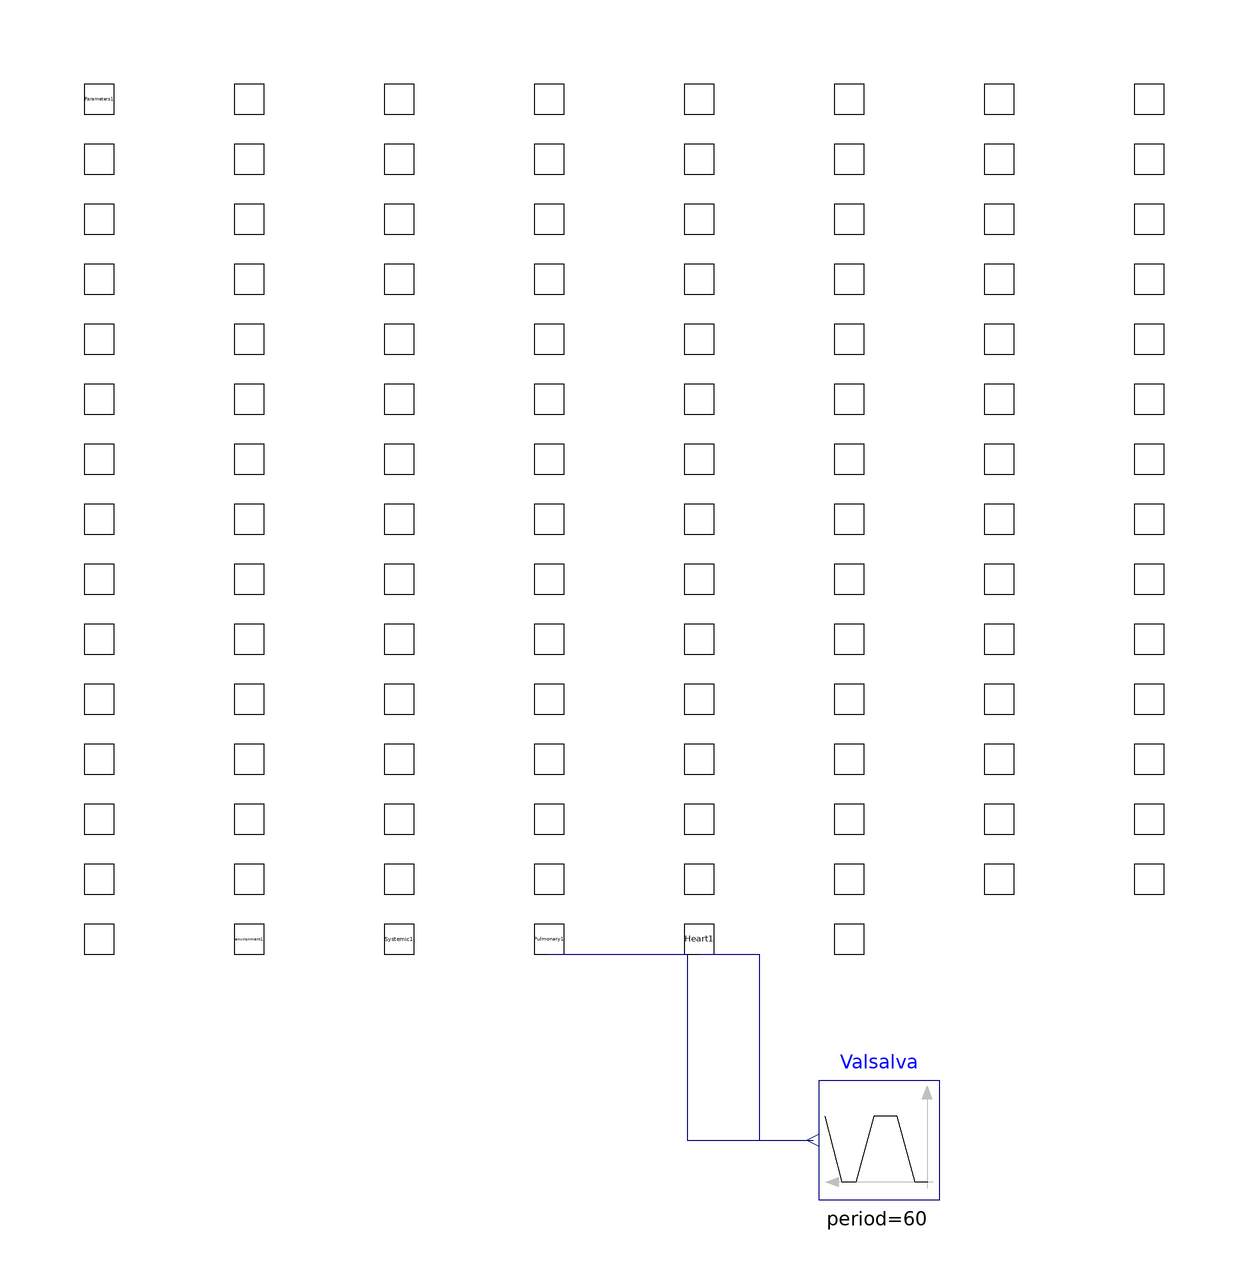

This picture is the connection diagram that the Modelica source below describes through its graphical annotations.

model CardiovascularSystem
    Parameters_cellml.Parameters Parameters1
    annotation (Placement(transformation(extent={{-100,95},{-80,100}})));
    BG_Modules_cellml.vv_type ascending_aorta_module(
        v_in = Heart1.v_lv,
        v_out = aortic_arch_C2_module.v,
        l = Parameters1.l_ascending_aorta,
        E = Parameters1.E_ascending_aorta,
        r = Parameters1.r_ascending_aorta,
        t = environment1.time_)
    annotation (Placement(transformation(extent={{-75,95},{-55,100}})));
    BG_Modules_cellml.pv_jII_type aortic_arch_C2_module(
        v_out_1 = brachiocephalic_trunk_C4_module.v,
        v_out_2 = aortic_arch_C46_module.v,
        u_in = ascending_aorta_module.u,
        l = Parameters1.l_aortic_arch_C2,
        E = Parameters1.E_aortic_arch_C2,
        r = Parameters1.r_aortic_arch_C2,
        t = environment1.time_)
    annotation (Placement(transformation(extent={{-50,95},{-30,100}})));
    BG_Modules_cellml.pv_jII_type brachiocephalic_trunk_C4_module(
        u_in = aortic_arch_C2_module.u,
        v_out_1 = common_carotid_R6_A_module.v,
        v_out_2 = subclavian_R28_module.v,
        l = Parameters1.l_brachiocephalic_trunk_C4,
        E = Parameters1.E_brachiocephalic_trunk_C4,
        r = Parameters1.r_brachiocephalic_trunk_C4,
        t = environment1.time_)
    annotation (Placement(transformation(extent={{-25,95},{-5,100}})));
    replaceable BG_Modules_cellml.pv_jII_type aortic_arch_C46_module(
        u_in = aortic_arch_C2_module.u,
        v_out_1 = aortic_arch_C64_module.v,
        v_out_2 = common_carotid_L48_A_module.v,
        l = Parameters1.l_aortic_arch_C46,
        E = Parameters1.E_aortic_arch_C46,
        r = Parameters1.r_aortic_arch_C46,
        t = environment1.time_)
    annotation (Placement(transformation(extent={{0,95},{20,100}})));
    BG_Modules_cellml.pv_jII_type aortic_arch_C64_module(
        u_in = aortic_arch_C46_module.u,
        v_out_1 = aortic_arch_C94_module.v,
        v_out_2 = subclavian_L66_module.v,
        l = Parameters1.l_aortic_arch_C64,
        E = Parameters1.E_aortic_arch_C64,
        r = Parameters1.r_aortic_arch_C64,
        t = environment1.time_)
    annotation (Placement(transformation(extent={{25,95},{45,100}})));
    BG_Modules_cellml.pv_type aortic_arch_C94_module(
        u_in = aortic_arch_C64_module.u,
        v_out = thoracic_aorta_C96_module.v,
        l = Parameters1.l_aortic_arch_C94,
        E = Parameters1.E_aortic_arch_C94,
        r = Parameters1.r_aortic_arch_C94,
        t = environment1.time_)
    annotation (Placement(transformation(extent={{50,95},{70,100}})));
    BG_Modules_cellml.pv_jII_type thoracic_aorta_C96_module(
        v_out_1 = thoracic_aorta_C100_module.v,
        v_out_2 = posterior_intercostal_T1_R98_module.v,
        u_in = aortic_arch_C94_module.u,
        l = Parameters1.l_thoracic_aorta_C96,
        E = Parameters1.E_thoracic_aorta_C96,
        r = Parameters1.r_thoracic_aorta_C96,
        t = environment1.time_)
    annotation (Placement(transformation(extent={{75,95},{95,100}})));
    BG_Modules_cellml.pv_jII_type thoracic_aorta_C100_module(
        u_in = thoracic_aorta_C96_module.u,
        v_out_1 = thoracic_aorta_C104_module.v,
        v_out_2 = posterior_intercostal_T1_L102_module.v,
        l = Parameters1.l_thoracic_aorta_C100,
        E = Parameters1.E_thoracic_aorta_C100,
        r = Parameters1.r_thoracic_aorta_C100,
        t = environment1.time_)
    annotation (Placement(transformation(extent={{-100,85},{-80,90}})));
    BG_Modules_cellml.pv_jII_type thoracic_aorta_C104_module(
        u_in = thoracic_aorta_C100_module.u,
        v_out_1 = thoracic_aorta_C108_module.v,
        v_out_2 = posterior_intercostal_T2_R106_module.v,
        l = Parameters1.l_thoracic_aorta_C104,
        E = Parameters1.E_thoracic_aorta_C104,
        r = Parameters1.r_thoracic_aorta_C104,
        t = environment1.time_)
    annotation (Placement(transformation(extent={{-75,85},{-55,90}})));
    BG_Modules_cellml.pv_jII_type thoracic_aorta_C108_module(
        u_in = thoracic_aorta_C104_module.u,
        v_out_1 = thoracic_aorta_C112_module.v,
        v_out_2 = posterior_intercostal_T2_L110_module.v,
        l = Parameters1.l_thoracic_aorta_C108,
        E = Parameters1.E_thoracic_aorta_C108,
        r = Parameters1.r_thoracic_aorta_C108,
        t = environment1.time_)
    annotation (Placement(transformation(extent={{-50,85},{-30,90}})));
    BG_Modules_cellml.pv_type thoracic_aorta_C112_module(
        u_in = thoracic_aorta_C108_module.u,
        v_out = abdominal_aorta_C114_module.v,
        l = Parameters1.l_thoracic_aorta_C112,
        E = Parameters1.E_thoracic_aorta_C112,
        r = Parameters1.r_thoracic_aorta_C112,
        t = environment1.time_)
    annotation (Placement(transformation(extent={{-25,85},{-5,90}})));
    BG_Modules_cellml.pv_jII_type abdominal_aorta_C114_module(
        v_out_1 = abdominal_aorta_C136_module.v,
        v_out_2 = celiac_trunk_C116_module.v,
        u_in = thoracic_aorta_C112_module.u,
        l = Parameters1.l_abdominal_aorta_C114,
        E = Parameters1.E_abdominal_aorta_C114,
        r = Parameters1.r_abdominal_aorta_C114,
        t = environment1.time_)
    annotation (Placement(transformation(extent={{0,85},{20,90}})));
    BG_Modules_cellml.pv_jII_type abdominal_aorta_C136_module(
        u_in = abdominal_aorta_C114_module.u,
        v_out_1 = abdominal_aorta_C164_module.v,
        v_out_2 = superior_mesenteric_T4_C138_module.v,
        l = Parameters1.l_abdominal_aorta_C136,
        E = Parameters1.E_abdominal_aorta_C136,
        r = Parameters1.r_abdominal_aorta_C136,
        t = environment1.time_)
    annotation (Placement(transformation(extent={{25,85},{45,90}})));
    BG_Modules_cellml.pv_jII_type abdominal_aorta_C164_module(
        u_in = abdominal_aorta_C136_module.u,
        v_out_1 = abdominal_aorta_C176_module.v,
        v_out_2 = renal_L166_module.v,
        l = Parameters1.l_abdominal_aorta_C164,
        E = Parameters1.E_abdominal_aorta_C164,
        r = Parameters1.r_abdominal_aorta_C164,
        t = environment1.time_)
    annotation (Placement(transformation(extent={{50,85},{70,90}})));
    BG_Modules_cellml.pv_jII_type abdominal_aorta_C176_module(
        u_in = abdominal_aorta_C164_module.u,
        v_out_1 = abdominal_aorta_C188_module.v,
        v_out_2 = renal_R178_module.v,
        l = Parameters1.l_abdominal_aorta_C176,
        E = Parameters1.E_abdominal_aorta_C176,
        r = Parameters1.r_abdominal_aorta_C176,
        t = environment1.time_)
    annotation (Placement(transformation(extent={{75,85},{95,90}})));
    BG_Modules_cellml.pv_jII_type abdominal_aorta_C188_module(
        u_in = abdominal_aorta_C176_module.u,
        v_out_1 = abdominal_aorta_C192_module.v,
        v_out_2 = inferior_mesenteric_T5_C190_module.v,
        l = Parameters1.l_abdominal_aorta_C188,
        E = Parameters1.E_abdominal_aorta_C188,
        r = Parameters1.r_abdominal_aorta_C188,
        t = environment1.time_)
    annotation (Placement(transformation(extent={{-100,75},{-80,80}})));
    BG_Modules_cellml.pv_jII_type abdominal_aorta_C192_module(
        u_in = abdominal_aorta_C188_module.u,
        v_out_1 = common_iliac_R216_module.v,
        v_out_2 = common_iliac_L194_module.v,
        l = Parameters1.l_abdominal_aorta_C192,
        E = Parameters1.E_abdominal_aorta_C192,
        r = Parameters1.r_abdominal_aorta_C192,
        t = environment1.time_)
    annotation (Placement(transformation(extent={{-75,75},{-55,80}})));
    BG_Modules_cellml.pp_BC_type posterior_intercostal_T1_R98_module(
        u_out = Systemic1.u_svn,
        u_in = thoracic_aorta_C96_module.u,
        l = Parameters1.l_posterior_intercostal_T1_R98,
        E = Parameters1.E_posterior_intercostal_T1_R98,
        R_T = Parameters1.R_T_posterior_intercostal_T1_R98,
        C_T = Parameters1.C_T_posterior_intercostal_T1_R98,
        r = Parameters1.r_posterior_intercostal_T1_R98,
        t = environment1.time_)
    annotation (Placement(transformation(extent={{-50,75},{-30,80}})));
    BG_Modules_cellml.pp_BC_type posterior_intercostal_T1_L102_module(
        u_out = Systemic1.u_svn,
        u_in = thoracic_aorta_C100_module.u,
        l = Parameters1.l_posterior_intercostal_T1_L102,
        E = Parameters1.E_posterior_intercostal_T1_L102,
        R_T = Parameters1.R_T_posterior_intercostal_T1_L102,
        C_T = Parameters1.C_T_posterior_intercostal_T1_L102,
        r = Parameters1.r_posterior_intercostal_T1_L102,
        t = environment1.time_)
    annotation (Placement(transformation(extent={{-25,75},{-5,80}})));
    BG_Modules_cellml.pp_BC_type posterior_intercostal_T2_R106_module(
        u_out = Systemic1.u_svn,
        u_in = thoracic_aorta_C104_module.u,
        l = Parameters1.l_posterior_intercostal_T2_R106,
        E = Parameters1.E_posterior_intercostal_T2_R106,
        R_T = Parameters1.R_T_posterior_intercostal_T2_R106,
        C_T = Parameters1.C_T_posterior_intercostal_T2_R106,
        r = Parameters1.r_posterior_intercostal_T2_R106,
        t = environment1.time_)
    annotation (Placement(transformation(extent={{0,75},{20,80}})));
    BG_Modules_cellml.pp_BC_type posterior_intercostal_T2_L110_module(
        u_out = Systemic1.u_svn,
        u_in = thoracic_aorta_C108_module.u,
        l = Parameters1.l_posterior_intercostal_T2_L110,
        E = Parameters1.E_posterior_intercostal_T2_L110,
        R_T = Parameters1.R_T_posterior_intercostal_T2_L110,
        C_T = Parameters1.C_T_posterior_intercostal_T2_L110,
        r = Parameters1.r_posterior_intercostal_T2_L110,
        t = environment1.time_)
    annotation (Placement(transformation(extent={{25,75},{45,80}})));
    BG_Modules_cellml.pv_jII_type celiac_trunk_C116_module(
        u_in = abdominal_aorta_C114_module.u,
        v_out_1 = splenic_T2_C118_module.v,
        v_out_2 = left_gastric_T3_C120_module.v,
        l = Parameters1.l_celiac_trunk_C116,
        E = Parameters1.E_celiac_trunk_C116,
        r = Parameters1.r_celiac_trunk_C116,
        t = environment1.time_)
    annotation (Placement(transformation(extent={{50,75},{70,80}})));
    BG_Modules_cellml.pv_jII_type splenic_T2_C118_module(
        u_in = celiac_trunk_C116_module.u,
        v_out_1 = splenic_T2_C122_module.v,
        v_out_2 = dorsal_pancreatic_T1_C124_module.v,
        l = Parameters1.l_splenic_T2_C118,
        E = Parameters1.E_splenic_T2_C118,
        r = Parameters1.r_splenic_T2_C118,
        t = environment1.time_)
    annotation (Placement(transformation(extent={{75,75},{95,80}})));
    BG_Modules_cellml.pp_BC_type left_gastric_T3_C120_module(
        u_out = Systemic1.u_svn,
        u_in = celiac_trunk_C116_module.u,
        l = Parameters1.l_left_gastric_T3_C120,
        E = Parameters1.E_left_gastric_T3_C120,
        R_T = Parameters1.R_T_left_gastric_T3_C120,
        C_T = Parameters1.C_T_left_gastric_T3_C120,
        r = Parameters1.r_left_gastric_T3_C120,
        t = environment1.time_)
    annotation (Placement(transformation(extent={{-100,65},{-80,70}})));
    BG_Modules_cellml.pv_jII_type splenic_T2_C122_module(
        u_in = splenic_T2_C118_module.u,
        v_out_1 = splenic_T2_C126_module.v,
        v_out_2 = common_hepatic_C128_module.v,
        l = Parameters1.l_splenic_T2_C122,
        E = Parameters1.E_splenic_T2_C122,
        r = Parameters1.r_splenic_T2_C122,
        t = environment1.time_)
    annotation (Placement(transformation(extent={{-75,65},{-55,70}})));
    BG_Modules_cellml.pp_BC_type dorsal_pancreatic_T1_C124_module(
        u_out = Systemic1.u_svn,
        u_in = splenic_T2_C118_module.u,
        l = Parameters1.l_dorsal_pancreatic_T1_C124,
        E = Parameters1.E_dorsal_pancreatic_T1_C124,
        R_T = Parameters1.R_T_dorsal_pancreatic_T1_C124,
        C_T = Parameters1.C_T_dorsal_pancreatic_T1_C124,
        r = Parameters1.r_dorsal_pancreatic_T1_C124,
        t = environment1.time_)
    annotation (Placement(transformation(extent={{-50,65},{-30,70}})));
    BG_Modules_cellml.pp_BC_type splenic_T2_C126_module(
        u_out = Systemic1.u_svn,
        u_in = splenic_T2_C122_module.u,
        l = Parameters1.l_splenic_T2_C126,
        E = Parameters1.E_splenic_T2_C126,
        R_T = Parameters1.R_T_splenic_T2_C126,
        C_T = Parameters1.C_T_splenic_T2_C126,
        r = Parameters1.r_splenic_T2_C126,
        t = environment1.time_)
    annotation (Placement(transformation(extent={{-25,65},{-5,70}})));
    BG_Modules_cellml.pv_type common_hepatic_C128_module(
        u_in = splenic_T2_C122_module.u,
        v_out = hepatic_artery_proper_C130_module.v,
        l = Parameters1.l_common_hepatic_C128,
        E = Parameters1.E_common_hepatic_C128,
        r = Parameters1.r_common_hepatic_C128,
        t = environment1.time_)
    annotation (Placement(transformation(extent={{0,65},{20,70}})));
    BG_Modules_cellml.pv_jII_type hepatic_artery_proper_C130_module(
        v_out_1 = hepatic_artery_proper_left_branch_C132_module.v,
        v_out_2 = hepatic_artery_proper_right_branch_C134_module.v,
        u_in = common_hepatic_C128_module.u,
        l = Parameters1.l_hepatic_artery_proper_C130,
        E = Parameters1.E_hepatic_artery_proper_C130,
        r = Parameters1.r_hepatic_artery_proper_C130,
        t = environment1.time_)
    annotation (Placement(transformation(extent={{25,65},{45,70}})));
    BG_Modules_cellml.pp_BC_type hepatic_artery_proper_left_branch_C132_module(
        u_out = Systemic1.u_svn,
        u_in = hepatic_artery_proper_C130_module.u,
        l = Parameters1.l_hepatic_artery_proper_left_branch_C132,
        E = Parameters1.E_hepatic_artery_proper_left_branch_C132,
        R_T = Parameters1.R_T_hepatic_artery_proper_left_branch_C132,
        C_T = Parameters1.C_T_hepatic_artery_proper_left_branch_C132,
        r = Parameters1.r_hepatic_artery_proper_left_branch_C132,
        t = environment1.time_)
    annotation (Placement(transformation(extent={{50,65},{70,70}})));
    BG_Modules_cellml.pp_BC_type hepatic_artery_proper_right_branch_C134_module(
        u_out = Systemic1.u_svn,
        u_in = hepatic_artery_proper_C130_module.u,
        l = Parameters1.l_hepatic_artery_proper_right_branch_C134,
        E = Parameters1.E_hepatic_artery_proper_right_branch_C134,
        R_T = Parameters1.R_T_hepatic_artery_proper_right_branch_C134,
        C_T = Parameters1.C_T_hepatic_artery_proper_right_branch_C134,
        r = Parameters1.r_hepatic_artery_proper_right_branch_C134,
        t = environment1.time_)
    annotation (Placement(transformation(extent={{75,65},{95,70}})));
    BG_Modules_cellml.pv_jII_type superior_mesenteric_T4_C138_module(
        u_in = abdominal_aorta_C136_module.u,
        v_out_1 = middle_colic_T8_C140_module.v,
        v_out_2 = superior_mesenteric_T4_C142_module.v,
        l = Parameters1.l_superior_mesenteric_T4_C138,
        E = Parameters1.E_superior_mesenteric_T4_C138,
        r = Parameters1.r_superior_mesenteric_T4_C138,
        t = environment1.time_)
    annotation (Placement(transformation(extent={{-100,55},{-80,60}})));
    BG_Modules_cellml.pp_BC_type middle_colic_T8_C140_module(
        u_out = Systemic1.u_svn,
        u_in = superior_mesenteric_T4_C138_module.u,
        l = Parameters1.l_middle_colic_T8_C140,
        E = Parameters1.E_middle_colic_T8_C140,
        R_T = Parameters1.R_T_middle_colic_T8_C140,
        C_T = Parameters1.C_T_middle_colic_T8_C140,
        r = Parameters1.r_middle_colic_T8_C140,
        t = environment1.time_)
    annotation (Placement(transformation(extent={{-75,55},{-55,60}})));
    BG_Modules_cellml.pv_jII_type superior_mesenteric_T4_C142_module(
        u_in = superior_mesenteric_T4_C138_module.u,
        v_out_1 = jejunal_3_T10_C144_module.v,
        v_out_2 = superior_mesenteric_T4_C146_module.v,
        l = Parameters1.l_superior_mesenteric_T4_C142,
        E = Parameters1.E_superior_mesenteric_T4_C142,
        r = Parameters1.r_superior_mesenteric_T4_C142,
        t = environment1.time_)
    annotation (Placement(transformation(extent={{-50,55},{-30,60}})));
    BG_Modules_cellml.pp_BC_type jejunal_3_T10_C144_module(
        u_out = Systemic1.u_svn,
        u_in = superior_mesenteric_T4_C142_module.u,
        l = Parameters1.l_jejunal_3_T10_C144,
        E = Parameters1.E_jejunal_3_T10_C144,
        R_T = Parameters1.R_T_jejunal_3_T10_C144,
        C_T = Parameters1.C_T_jejunal_3_T10_C144,
        r = Parameters1.r_jejunal_3_T10_C144,
        t = environment1.time_)
    annotation (Placement(transformation(extent={{-25,55},{-5,60}})));
    BG_Modules_cellml.pv_jII_type superior_mesenteric_T4_C146_module(
        u_in = superior_mesenteric_T4_C142_module.u,
        v_out_1 = jejunal_6_T11_C148_module.v,
        v_out_2 = superior_mesenteric_T4_C150_module.v,
        l = Parameters1.l_superior_mesenteric_T4_C146,
        E = Parameters1.E_superior_mesenteric_T4_C146,
        r = Parameters1.r_superior_mesenteric_T4_C146,
        t = environment1.time_)
    annotation (Placement(transformation(extent={{0,55},{20,60}})));
    BG_Modules_cellml.pp_BC_type jejunal_6_T11_C148_module(
        u_out = Systemic1.u_svn,
        u_in = superior_mesenteric_T4_C146_module.u,
        l = Parameters1.l_jejunal_6_T11_C148,
        E = Parameters1.E_jejunal_6_T11_C148,
        R_T = Parameters1.R_T_jejunal_6_T11_C148,
        C_T = Parameters1.C_T_jejunal_6_T11_C148,
        r = Parameters1.r_jejunal_6_T11_C148,
        t = environment1.time_)
    annotation (Placement(transformation(extent={{25,55},{45,60}})));
    BG_Modules_cellml.pv_jII_type superior_mesenteric_T4_C150_module(
        u_in = superior_mesenteric_T4_C146_module.u,
        v_out_1 = ileocolic_T9_C152_module.v,
        v_out_2 = superior_mesenteric_T4_C154_module.v,
        l = Parameters1.l_superior_mesenteric_T4_C150,
        E = Parameters1.E_superior_mesenteric_T4_C150,
        r = Parameters1.r_superior_mesenteric_T4_C150,
        t = environment1.time_)
    annotation (Placement(transformation(extent={{50,55},{70,60}})));
    BG_Modules_cellml.pp_BC_type ileocolic_T9_C152_module(
        u_out = Systemic1.u_svn,
        u_in = superior_mesenteric_T4_C150_module.u,
        l = Parameters1.l_ileocolic_T9_C152,
        E = Parameters1.E_ileocolic_T9_C152,
        R_T = Parameters1.R_T_ileocolic_T9_C152,
        C_T = Parameters1.C_T_ileocolic_T9_C152,
        r = Parameters1.r_ileocolic_T9_C152,
        t = environment1.time_)
    annotation (Placement(transformation(extent={{75,55},{95,60}})));
    BG_Modules_cellml.pv_jII_type superior_mesenteric_T4_C154_module(
        u_in = superior_mesenteric_T4_C150_module.u,
        v_out_1 = ileal_4_T12_C156_module.v,
        v_out_2 = superior_mesenteric_T4_C158_module.v,
        l = Parameters1.l_superior_mesenteric_T4_C154,
        E = Parameters1.E_superior_mesenteric_T4_C154,
        r = Parameters1.r_superior_mesenteric_T4_C154,
        t = environment1.time_)
    annotation (Placement(transformation(extent={{-100,45},{-80,50}})));
    BG_Modules_cellml.pp_BC_type ileal_4_T12_C156_module(
        u_out = Systemic1.u_svn,
        u_in = superior_mesenteric_T4_C154_module.u,
        l = Parameters1.l_ileal_4_T12_C156,
        E = Parameters1.E_ileal_4_T12_C156,
        R_T = Parameters1.R_T_ileal_4_T12_C156,
        C_T = Parameters1.C_T_ileal_4_T12_C156,
        r = Parameters1.r_ileal_4_T12_C156,
        t = environment1.time_)
    annotation (Placement(transformation(extent={{-75,45},{-55,50}})));
    BG_Modules_cellml.pv_jII_type superior_mesenteric_T4_C158_module(
        u_in = superior_mesenteric_T4_C154_module.u,
        v_out_1 = ileal_6_T13_C160_module.v,
        v_out_2 = superior_mesenteric_T4_C162_module.v,
        l = Parameters1.l_superior_mesenteric_T4_C158,
        E = Parameters1.E_superior_mesenteric_T4_C158,
        r = Parameters1.r_superior_mesenteric_T4_C158,
        t = environment1.time_)
    annotation (Placement(transformation(extent={{-50,45},{-30,50}})));
    BG_Modules_cellml.pp_BC_type ileal_6_T13_C160_module(
        u_out = Systemic1.u_svn,
        u_in = superior_mesenteric_T4_C158_module.u,
        l = Parameters1.l_ileal_6_T13_C160,
        E = Parameters1.E_ileal_6_T13_C160,
        R_T = Parameters1.R_T_ileal_6_T13_C160,
        C_T = Parameters1.C_T_ileal_6_T13_C160,
        r = Parameters1.r_ileal_6_T13_C160,
        t = environment1.time_)
    annotation (Placement(transformation(extent={{-25,45},{-5,50}})));
    BG_Modules_cellml.pp_BC_type superior_mesenteric_T4_C162_module(
        u_out = Systemic1.u_svn,
        u_in = superior_mesenteric_T4_C158_module.u,
        l = Parameters1.l_superior_mesenteric_T4_C162,
        E = Parameters1.E_superior_mesenteric_T4_C162,
        R_T = Parameters1.R_T_superior_mesenteric_T4_C162,
        C_T = Parameters1.C_T_superior_mesenteric_T4_C162,
        r = Parameters1.r_superior_mesenteric_T4_C162,
        t = environment1.time_)
    annotation (Placement(transformation(extent={{0,45},{20,50}})));
    BG_Modules_cellml.pv_jII_type renal_L166_module(
        u_in = abdominal_aorta_C164_module.u,
        v_out_1 = renal_anterior_branch_L168_module.v,
        v_out_2 = renal_posterior_branch_T3_L174_module.v,
        l = Parameters1.l_renal_L166,
        E = Parameters1.E_renal_L166,
        r = Parameters1.r_renal_L166,
        t = environment1.time_)
    annotation (Placement(transformation(extent={{25,45},{45,50}})));
    BG_Modules_cellml.pv_jII_type renal_anterior_branch_L168_module(
        u_in = renal_L166_module.u,
        v_out_1 = inferior_segmental_T5_L170_module.v,
        v_out_2 = superior_segmental_T4_L172_module.v,
        l = Parameters1.l_renal_anterior_branch_L168,
        E = Parameters1.E_renal_anterior_branch_L168,
        r = Parameters1.r_renal_anterior_branch_L168,
        t = environment1.time_)
    annotation (Placement(transformation(extent={{50,45},{70,50}})));
    BG_Modules_cellml.pp_BC_type inferior_segmental_T5_L170_module(
        u_out = Systemic1.u_svn,
        u_in = renal_anterior_branch_L168_module.u,
        l = Parameters1.l_inferior_segmental_T5_L170,
        E = Parameters1.E_inferior_segmental_T5_L170,
        R_T = Parameters1.R_T_inferior_segmental_T5_L170,
        C_T = Parameters1.C_T_inferior_segmental_T5_L170,
        r = Parameters1.r_inferior_segmental_T5_L170,
        t = environment1.time_)
    annotation (Placement(transformation(extent={{75,45},{95,50}})));
    BG_Modules_cellml.pp_BC_type superior_segmental_T4_L172_module(
        u_out = Systemic1.u_svn,
        u_in = renal_anterior_branch_L168_module.u,
        l = Parameters1.l_superior_segmental_T4_L172,
        E = Parameters1.E_superior_segmental_T4_L172,
        R_T = Parameters1.R_T_superior_segmental_T4_L172,
        C_T = Parameters1.C_T_superior_segmental_T4_L172,
        r = Parameters1.r_superior_segmental_T4_L172,
        t = environment1.time_)
    annotation (Placement(transformation(extent={{-100,35},{-80,40}})));
    BG_Modules_cellml.pp_BC_type renal_posterior_branch_T3_L174_module(
        u_out = Systemic1.u_svn,
        u_in = renal_L166_module.u,
        l = Parameters1.l_renal_posterior_branch_T3_L174,
        E = Parameters1.E_renal_posterior_branch_T3_L174,
        R_T = Parameters1.R_T_renal_posterior_branch_T3_L174,
        C_T = Parameters1.C_T_renal_posterior_branch_T3_L174,
        r = Parameters1.r_renal_posterior_branch_T3_L174,
        t = environment1.time_)
    annotation (Placement(transformation(extent={{-75,35},{-55,40}})));
    BG_Modules_cellml.pv_jII_type renal_R178_module(
        u_in = abdominal_aorta_C176_module.u,
        v_out_1 = renal_anterior_branch_R180_module.v,
        v_out_2 = renal_posterior_branch_T3_R186_module.v,
        l = Parameters1.l_renal_R178,
        E = Parameters1.E_renal_R178,
        r = Parameters1.r_renal_R178,
        t = environment1.time_)
    annotation (Placement(transformation(extent={{-50,35},{-30,40}})));
    BG_Modules_cellml.pv_jII_type renal_anterior_branch_R180_module(
        u_in = renal_R178_module.u,
        v_out_1 = superior_segmental_T4_R182_module.v,
        v_out_2 = inferior_segmental_T5_R184_module.v,
        l = Parameters1.l_renal_anterior_branch_R180,
        E = Parameters1.E_renal_anterior_branch_R180,
        r = Parameters1.r_renal_anterior_branch_R180,
        t = environment1.time_)
    annotation (Placement(transformation(extent={{-25,35},{-5,40}})));
    BG_Modules_cellml.pp_BC_type superior_segmental_T4_R182_module(
        u_out = Systemic1.u_svn,
        u_in = renal_anterior_branch_R180_module.u,
        l = Parameters1.l_superior_segmental_T4_R182,
        E = Parameters1.E_superior_segmental_T4_R182,
        R_T = Parameters1.R_T_superior_segmental_T4_R182,
        C_T = Parameters1.C_T_superior_segmental_T4_R182,
        r = Parameters1.r_superior_segmental_T4_R182,
        t = environment1.time_)
    annotation (Placement(transformation(extent={{0,35},{20,40}})));
    BG_Modules_cellml.pp_BC_type inferior_segmental_T5_R184_module(
        u_out = Systemic1.u_svn,
        u_in = renal_anterior_branch_R180_module.u,
        l = Parameters1.l_inferior_segmental_T5_R184,
        E = Parameters1.E_inferior_segmental_T5_R184,
        R_T = Parameters1.R_T_inferior_segmental_T5_R184,
        C_T = Parameters1.C_T_inferior_segmental_T5_R184,
        r = Parameters1.r_inferior_segmental_T5_R184,
        t = environment1.time_)
    annotation (Placement(transformation(extent={{25,35},{45,40}})));
    BG_Modules_cellml.pp_BC_type renal_posterior_branch_T3_R186_module(
        u_out = Systemic1.u_svn,
        u_in = renal_R178_module.u,
        l = Parameters1.l_renal_posterior_branch_T3_R186,
        E = Parameters1.E_renal_posterior_branch_T3_R186,
        R_T = Parameters1.R_T_renal_posterior_branch_T3_R186,
        C_T = Parameters1.C_T_renal_posterior_branch_T3_R186,
        r = Parameters1.r_renal_posterior_branch_T3_R186,
        t = environment1.time_)
    annotation (Placement(transformation(extent={{50,35},{70,40}})));
    BG_Modules_cellml.pp_BC_type inferior_mesenteric_T5_C190_module(
        u_out = Systemic1.u_svn,
        u_in = abdominal_aorta_C188_module.u,
        l = Parameters1.l_inferior_mesenteric_T5_C190,
        E = Parameters1.E_inferior_mesenteric_T5_C190,
        R_T = Parameters1.R_T_inferior_mesenteric_T5_C190,
        C_T = Parameters1.C_T_inferior_mesenteric_T5_C190,
        r = Parameters1.r_inferior_mesenteric_T5_C190,
        t = environment1.time_)
    annotation (Placement(transformation(extent={{75,35},{95,40}})));
    BG_Modules_cellml.pv_jII_type common_iliac_R216_module(
        u_in = abdominal_aorta_C192_module.u,
        v_out_1 = internal_iliac_T1_R218_module.v,
        v_out_2 = external_iliac_R220_module.v,
        l = Parameters1.l_common_iliac_R216,
        E = Parameters1.E_common_iliac_R216,
        r = Parameters1.r_common_iliac_R216,
        t = environment1.time_)
    annotation (Placement(transformation(extent={{-100,25},{-80,30}})));
    BG_Modules_cellml.pp_BC_type internal_iliac_T1_R218_module(
        u_out = Systemic1.u_svn,
        u_in = common_iliac_R216_module.u,
        l = Parameters1.l_internal_iliac_T1_R218,
        E = Parameters1.E_internal_iliac_T1_R218,
        R_T = Parameters1.R_T_internal_iliac_T1_R218,
        C_T = Parameters1.C_T_internal_iliac_T1_R218,
        r = Parameters1.r_internal_iliac_T1_R218,
        t = environment1.time_)
    annotation (Placement(transformation(extent={{-75,25},{-55,30}})));
    BG_Modules_cellml.pv_type external_iliac_R220_module(
        u_in = common_iliac_R216_module.u,
        v_out = femoral_R222_module.v,
        l = Parameters1.l_external_iliac_R220,
        E = Parameters1.E_external_iliac_R220,
        r = Parameters1.r_external_iliac_R220,
        t = environment1.time_)
    annotation (Placement(transformation(extent={{-50,25},{-30,30}})));
    BG_Modules_cellml.pv_jII_type femoral_R222_module(
        v_out_1 = profundus_T2_R224_module.v,
        v_out_2 = femoral_R226_module.v,
        u_in = external_iliac_R220_module.u,
        l = Parameters1.l_femoral_R222,
        E = Parameters1.E_femoral_R222,
        r = Parameters1.r_femoral_R222,
        t = environment1.time_)
    annotation (Placement(transformation(extent={{-25,25},{-5,30}})));
    BG_Modules_cellml.pp_BC_type profundus_T2_R224_module(
        u_out = Systemic1.u_svn,
        u_in = femoral_R222_module.u,
        l = Parameters1.l_profundus_T2_R224,
        E = Parameters1.E_profundus_T2_R224,
        R_T = Parameters1.R_T_profundus_T2_R224,
        C_T = Parameters1.C_T_profundus_T2_R224,
        r = Parameters1.r_profundus_T2_R224,
        t = environment1.time_)
    annotation (Placement(transformation(extent={{0,25},{20,30}})));
    BG_Modules_cellml.pv_type femoral_R226_module(
        u_in = femoral_R222_module.u,
        v_out = popliteal_R228_module.v,
        l = Parameters1.l_femoral_R226,
        E = Parameters1.E_femoral_R226,
        r = Parameters1.r_femoral_R226,
        t = environment1.time_)
    annotation (Placement(transformation(extent={{25,25},{45,30}})));
    BG_Modules_cellml.pv_jII_type popliteal_R228_module(
        v_out_1 = anterior_tibial_T3_R230_module.v,
        v_out_2 = popliteal_R232_module.v,
        u_in = femoral_R226_module.u,
        l = Parameters1.l_popliteal_R228,
        E = Parameters1.E_popliteal_R228,
        r = Parameters1.r_popliteal_R228,
        t = environment1.time_)
    annotation (Placement(transformation(extent={{50,25},{70,30}})));
    BG_Modules_cellml.pp_BC_type anterior_tibial_T3_R230_module(
        u_out = Systemic1.u_svn,
        u_in = popliteal_R228_module.u,
        l = Parameters1.l_anterior_tibial_T3_R230,
        E = Parameters1.E_anterior_tibial_T3_R230,
        R_T = Parameters1.R_T_anterior_tibial_T3_R230,
        C_T = Parameters1.C_T_anterior_tibial_T3_R230,
        r = Parameters1.r_anterior_tibial_T3_R230,
        t = environment1.time_)
    annotation (Placement(transformation(extent={{75,25},{95,30}})));
    BG_Modules_cellml.pv_type popliteal_R232_module(
        u_in = popliteal_R228_module.u,
        v_out = tibiofibular_trunk_R234_module.v,
        l = Parameters1.l_popliteal_R232,
        E = Parameters1.E_popliteal_R232,
        r = Parameters1.r_popliteal_R232,
        t = environment1.time_)
    annotation (Placement(transformation(extent={{-100,15},{-80,20}})));
    BG_Modules_cellml.pv_type tibiofibular_trunk_R234_module(
        u_in = popliteal_R232_module.u,
        v_out = posterior_tibial_T4_R236_module.v,
        l = Parameters1.l_tibiofibular_trunk_R234,
        E = Parameters1.E_tibiofibular_trunk_R234,
        r = Parameters1.r_tibiofibular_trunk_R234,
        t = environment1.time_)
    annotation (Placement(transformation(extent={{-75,15},{-55,20}})));
    BG_Modules_cellml.pp_BC_type posterior_tibial_T4_R236_module(
        u_out = Systemic1.u_svn,
        u_in = tibiofibular_trunk_R234_module.u,
        l = Parameters1.l_posterior_tibial_T4_R236,
        E = Parameters1.E_posterior_tibial_T4_R236,
        R_T = Parameters1.R_T_posterior_tibial_T4_R236,
        C_T = Parameters1.C_T_posterior_tibial_T4_R236,
        r = Parameters1.r_posterior_tibial_T4_R236,
        t = environment1.time_)
    annotation (Placement(transformation(extent={{-50,15},{-30,20}})));
    BG_Modules_cellml.pv_jII_type common_iliac_L194_module(
        u_in = abdominal_aorta_C192_module.u,
        v_out_1 = internal_iliac_T1_L196_module.v,
        v_out_2 = external_iliac_L198_module.v,
        l = Parameters1.l_common_iliac_L194,
        E = Parameters1.E_common_iliac_L194,
        r = Parameters1.r_common_iliac_L194,
        t = environment1.time_)
    annotation (Placement(transformation(extent={{-25,15},{-5,20}})));
    BG_Modules_cellml.pp_BC_type internal_iliac_T1_L196_module(
        u_out = Systemic1.u_svn,
        u_in = common_iliac_L194_module.u,
        l = Parameters1.l_internal_iliac_T1_L196,
        E = Parameters1.E_internal_iliac_T1_L196,
        R_T = Parameters1.R_T_internal_iliac_T1_L196,
        C_T = Parameters1.C_T_internal_iliac_T1_L196,
        r = Parameters1.r_internal_iliac_T1_L196,
        t = environment1.time_)
    annotation (Placement(transformation(extent={{0,15},{20,20}})));
    BG_Modules_cellml.pv_type external_iliac_L198_module(
        u_in = common_iliac_L194_module.u,
        v_out = femoral_L200_module.v,
        l = Parameters1.l_external_iliac_L198,
        E = Parameters1.E_external_iliac_L198,
        r = Parameters1.r_external_iliac_L198,
        t = environment1.time_)
    annotation (Placement(transformation(extent={{25,15},{45,20}})));
    BG_Modules_cellml.pv_jII_type femoral_L200_module(
        v_out_1 = profundus_T2_L202_module.v,
        v_out_2 = femoral_L204_module.v,
        u_in = external_iliac_L198_module.u,
        l = Parameters1.l_femoral_L200,
        E = Parameters1.E_femoral_L200,
        r = Parameters1.r_femoral_L200,
        t = environment1.time_)
    annotation (Placement(transformation(extent={{50,15},{70,20}})));
    BG_Modules_cellml.pp_BC_type profundus_T2_L202_module(
        u_out = Systemic1.u_svn,
        u_in = femoral_L200_module.u,
        l = Parameters1.l_profundus_T2_L202,
        E = Parameters1.E_profundus_T2_L202,
        R_T = Parameters1.R_T_profundus_T2_L202,
        C_T = Parameters1.C_T_profundus_T2_L202,
        r = Parameters1.r_profundus_T2_L202,
        t = environment1.time_)
    annotation (Placement(transformation(extent={{75,15},{95,20}})));
    BG_Modules_cellml.pv_type femoral_L204_module(
        u_in = femoral_L200_module.u,
        v_out = popliteal_L206_module.v,
        l = Parameters1.l_femoral_L204,
        E = Parameters1.E_femoral_L204,
        r = Parameters1.r_femoral_L204,
        t = environment1.time_)
    annotation (Placement(transformation(extent={{-100,5},{-80,10}})));
    BG_Modules_cellml.pv_jII_type popliteal_L206_module(
        v_out_1 = anterior_tibial_T3_L208_module.v,
        v_out_2 = popliteal_L210_module.v,
        u_in = femoral_L204_module.u,
        l = Parameters1.l_popliteal_L206,
        E = Parameters1.E_popliteal_L206,
        r = Parameters1.r_popliteal_L206,
        t = environment1.time_)
    annotation (Placement(transformation(extent={{-75,5},{-55,10}})));
    BG_Modules_cellml.pp_BC_type anterior_tibial_T3_L208_module(
        u_out = Systemic1.u_svn,
        u_in = popliteal_L206_module.u,
        l = Parameters1.l_anterior_tibial_T3_L208,
        E = Parameters1.E_anterior_tibial_T3_L208,
        R_T = Parameters1.R_T_anterior_tibial_T3_L208,
        C_T = Parameters1.C_T_anterior_tibial_T3_L208,
        r = Parameters1.r_anterior_tibial_T3_L208,
        t = environment1.time_)
    annotation (Placement(transformation(extent={{-50,5},{-30,10}})));
    BG_Modules_cellml.pv_type popliteal_L210_module(
        u_in = popliteal_L206_module.u,
        v_out = tibiofibular_trunk_L212_module.v,
        l = Parameters1.l_popliteal_L210,
        E = Parameters1.E_popliteal_L210,
        r = Parameters1.r_popliteal_L210,
        t = environment1.time_)
    annotation (Placement(transformation(extent={{-25,5},{-5,10}})));
    BG_Modules_cellml.pv_type tibiofibular_trunk_L212_module(
        u_in = popliteal_L210_module.u,
        v_out = posterior_tibial_T4_L214_module.v,
        l = Parameters1.l_tibiofibular_trunk_L212,
        E = Parameters1.E_tibiofibular_trunk_L212,
        r = Parameters1.r_tibiofibular_trunk_L212,
        t = environment1.time_)
    annotation (Placement(transformation(extent={{0,5},{20,10}})));
    BG_Modules_cellml.pp_BC_type posterior_tibial_T4_L214_module(
        u_out = Systemic1.u_svn,
        u_in = tibiofibular_trunk_L212_module.u,
        l = Parameters1.l_posterior_tibial_T4_L214,
        E = Parameters1.E_posterior_tibial_T4_L214,
        R_T = Parameters1.R_T_posterior_tibial_T4_L214,
        C_T = Parameters1.C_T_posterior_tibial_T4_L214,
        r = Parameters1.r_posterior_tibial_T4_L214,
        t = environment1.time_)
    annotation (Placement(transformation(extent={{25,5},{45,10}})));
    BG_Modules_cellml.pv_jII_type subclavian_R28_module(
        u_in = brachiocephalic_trunk_C4_module.u,
        v_out_1 = subclavian_R30_module.v,
        v_out_2 = vertebral_R272_module.v,
        l = Parameters1.l_subclavian_R28,
        E = Parameters1.E_subclavian_R28,
        r = Parameters1.r_subclavian_R28,
        t = environment1.time_)
    annotation (Placement(transformation(extent={{50,5},{70,10}})));
    BG_Modules_cellml.pv_type subclavian_R30_module(
        u_in = subclavian_R28_module.u,
        v_out = axillary_R32_module.v,
        l = Parameters1.l_subclavian_R30,
        E = Parameters1.E_subclavian_R30,
        r = Parameters1.r_subclavian_R30,
        t = environment1.time_)
    annotation (Placement(transformation(extent={{75,5},{95,10}})));
    BG_Modules_cellml.pv_type axillary_R32_module(
        u_in = subclavian_R30_module.u,
        v_out = brachial_R34_module.v,
        l = Parameters1.l_axillary_R32,
        E = Parameters1.E_axillary_R32,
        r = Parameters1.r_axillary_R32,
        t = environment1.time_)
    annotation (Placement(transformation(extent={{-100,-5},{-80,0}})));
    BG_Modules_cellml.pv_jII_type brachial_R34_module(
        v_out_1 = ulnar_T2_R36_module.v,
        v_out_2 = radial_T1_R44_module.v,
        u_in = axillary_R32_module.u,
        l = Parameters1.l_brachial_R34,
        E = Parameters1.E_brachial_R34,
        r = Parameters1.r_brachial_R34,
        t = environment1.time_)
    annotation (Placement(transformation(extent={{-75,-5},{-55,0}})));
    BG_Modules_cellml.pv_jII_type ulnar_T2_R36_module(
        u_in = brachial_R34_module.u,
        v_out_1 = common_interosseous_R38_module.v,
        v_out_2 = ulnar_T2_R42_module.v,
        l = Parameters1.l_ulnar_T2_R36,
        E = Parameters1.E_ulnar_T2_R36,
        r = Parameters1.r_ulnar_T2_R36,
        t = environment1.time_)
    annotation (Placement(transformation(extent={{-50,-5},{-30,0}})));
    BG_Modules_cellml.pv_type common_interosseous_R38_module(
        u_in = ulnar_T2_R36_module.u,
        v_out = posterior_interosseous_T3_R40_module.v,
        l = Parameters1.l_common_interosseous_R38,
        E = Parameters1.E_common_interosseous_R38,
        r = Parameters1.r_common_interosseous_R38,
        t = environment1.time_)
    annotation (Placement(transformation(extent={{-25,-5},{-5,0}})));
    BG_Modules_cellml.pp_BC_type posterior_interosseous_T3_R40_module(
        u_out = Systemic1.u_svn,
        u_in = common_interosseous_R38_module.u,
        l = Parameters1.l_posterior_interosseous_T3_R40,
        E = Parameters1.E_posterior_interosseous_T3_R40,
        R_T = Parameters1.R_T_posterior_interosseous_T3_R40,
        C_T = Parameters1.C_T_posterior_interosseous_T3_R40,
        r = Parameters1.r_posterior_interosseous_T3_R40,
        t = environment1.time_)
    annotation (Placement(transformation(extent={{0,-5},{20,0}})));
    BG_Modules_cellml.pp_BC_type ulnar_T2_R42_module(
        u_out = Systemic1.u_svn,
        u_in = ulnar_T2_R36_module.u,
        l = Parameters1.l_ulnar_T2_R42,
        E = Parameters1.E_ulnar_T2_R42,
        R_T = Parameters1.R_T_ulnar_T2_R42,
        C_T = Parameters1.C_T_ulnar_T2_R42,
        r = Parameters1.r_ulnar_T2_R42,
        t = environment1.time_)
    annotation (Placement(transformation(extent={{25,-5},{45,0}})));
    BG_Modules_cellml.pp_BC_type radial_T1_R44_module(
        u_out = Systemic1.u_svn,
        u_in = brachial_R34_module.u,
        l = Parameters1.l_radial_T1_R44,
        E = Parameters1.E_radial_T1_R44,
        R_T = Parameters1.R_T_radial_T1_R44,
        C_T = Parameters1.C_T_radial_T1_R44,
        r = Parameters1.r_radial_T1_R44,
        t = environment1.time_)
    annotation (Placement(transformation(extent={{50,-5},{70,0}})));
    BG_Modules_cellml.pv_jII_type subclavian_L66_module(
        u_in = aortic_arch_C64_module.u,
        v_out_1 = subclavian_L78_module.v,
        v_out_2 = vertebral_L2_module.v,
        l = Parameters1.l_subclavian_L66,
        E = Parameters1.E_subclavian_L66,
        r = Parameters1.r_subclavian_L66,
        t = environment1.time_)
    annotation (Placement(transformation(extent={{75,-5},{95,0}})));
    BG_Modules_cellml.pv_type subclavian_L78_module(
        u_in = subclavian_L66_module.u,
        v_out = axillary_L80_module.v,
        l = Parameters1.l_subclavian_L78,
        E = Parameters1.E_subclavian_L78,
        r = Parameters1.r_subclavian_L78,
        t = environment1.time_)
    annotation (Placement(transformation(extent={{-100,-15},{-80,-10}})));
    BG_Modules_cellml.pv_type axillary_L80_module(
        u_in = subclavian_L78_module.u,
        v_out = brachial_L82_module.v,
        l = Parameters1.l_axillary_L80,
        E = Parameters1.E_axillary_L80,
        r = Parameters1.r_axillary_L80,
        t = environment1.time_)
    annotation (Placement(transformation(extent={{-75,-15},{-55,-10}})));
    BG_Modules_cellml.pv_jII_type brachial_L82_module(
        v_out_1 = ulnar_T2_L84_module.v,
        v_out_2 = radial_T1_L92_module.v,
        u_in = axillary_L80_module.u,
        l = Parameters1.l_brachial_L82,
        E = Parameters1.E_brachial_L82,
        r = Parameters1.r_brachial_L82,
        t = environment1.time_)
    annotation (Placement(transformation(extent={{-50,-15},{-30,-10}})));
    BG_Modules_cellml.pv_jII_type ulnar_T2_L84_module(
        u_in = brachial_L82_module.u,
        v_out_1 = common_interosseous_L86_module.v,
        v_out_2 = ulnar_T2_L90_module.v,
        l = Parameters1.l_ulnar_T2_L84,
        E = Parameters1.E_ulnar_T2_L84,
        r = Parameters1.r_ulnar_T2_L84,
        t = environment1.time_)
    annotation (Placement(transformation(extent={{-25,-15},{-5,-10}})));
    BG_Modules_cellml.pv_type common_interosseous_L86_module(
        u_in = ulnar_T2_L84_module.u,
        v_out = posterior_interosseous_T3_L88_module.v,
        l = Parameters1.l_common_interosseous_L86,
        E = Parameters1.E_common_interosseous_L86,
        r = Parameters1.r_common_interosseous_L86,
        t = environment1.time_)
    annotation (Placement(transformation(extent={{0,-15},{20,-10}})));
    BG_Modules_cellml.pp_BC_type posterior_interosseous_T3_L88_module(
        u_out = Systemic1.u_svn,
        u_in = common_interosseous_L86_module.u,
        l = Parameters1.l_posterior_interosseous_T3_L88,
        E = Parameters1.E_posterior_interosseous_T3_L88,
        R_T = Parameters1.R_T_posterior_interosseous_T3_L88,
        C_T = Parameters1.C_T_posterior_interosseous_T3_L88,
        r = Parameters1.r_posterior_interosseous_T3_L88,
        t = environment1.time_)
    annotation (Placement(transformation(extent={{25,-15},{45,-10}})));
    BG_Modules_cellml.pp_BC_type ulnar_T2_L90_module(
        u_out = Systemic1.u_svn,
        u_in = ulnar_T2_L84_module.u,
        l = Parameters1.l_ulnar_T2_L90,
        E = Parameters1.E_ulnar_T2_L90,
        R_T = Parameters1.R_T_ulnar_T2_L90,
        C_T = Parameters1.C_T_ulnar_T2_L90,
        r = Parameters1.r_ulnar_T2_L90,
        t = environment1.time_)
    annotation (Placement(transformation(extent={{50,-15},{70,-10}})));
    BG_Modules_cellml.pp_BC_type radial_T1_L92_module(
        u_out = Systemic1.u_svn,
        u_in = brachial_L82_module.u,
        l = Parameters1.l_radial_T1_L92,
        E = Parameters1.E_radial_T1_L92,
        R_T = Parameters1.R_T_radial_T1_L92,
        C_T = Parameters1.C_T_radial_T1_L92,
        r = Parameters1.r_radial_T1_L92,
        t = environment1.time_)
    annotation (Placement(transformation(extent={{75,-15},{95,-10}})));
    BG_Modules_cellml.pv_type common_carotid_R6_A_module(
        u_in = brachiocephalic_trunk_C4_module.u,
        v_out = common_carotid_R6_B_module.v,
        l = Parameters1.l_common_carotid_R6_A,
        E = Parameters1.E_common_carotid_R6_A,
        r = Parameters1.r_common_carotid_R6_A,
        t = environment1.time_)
    annotation (Placement(transformation(extent={{-100,-25},{-80,-20}})));
    BG_Modules_cellml.pv_type common_carotid_R6_B_module(
        u_in = common_carotid_R6_A_module.u,
        v_out = common_carotid_R6_C_module.v,
        l = Parameters1.l_common_carotid_R6_B,
        E = Parameters1.E_common_carotid_R6_B,
        r = Parameters1.r_common_carotid_R6_B,
        t = environment1.time_)
    annotation (Placement(transformation(extent={{-75,-25},{-55,-20}})));
    BG_Modules_cellml.pv_jII_type common_carotid_R6_C_module(
        v_out_1 = internal_carotid_R8_A_module.v,
        v_out_2 = external_carotid_T2_R26_module.v,
        u_in = common_carotid_R6_B_module.u,
        l = Parameters1.l_common_carotid_R6_C,
        E = Parameters1.E_common_carotid_R6_C,
        r = Parameters1.r_common_carotid_R6_C,
        t = environment1.time_)
    annotation (Placement(transformation(extent={{-50,-25},{-30,-20}})));
    replaceable BG_Modules_cellml.pv_type internal_carotid_R8_A_module(
        u_in = common_carotid_R6_C_module.u,
        v_out = internal_carotid_R8_B_module.v,
        l = Parameters1.l_internal_carotid_R8_A,
        E = Parameters1.E_internal_carotid_R8_A,
        r = Parameters1.r_internal_carotid_R8_A,
        t = environment1.time_)
    annotation (Placement(transformation(extent={{-25,-25},{-5,-20}})));
    BG_Modules_cellml.pv_type internal_carotid_R8_B_module(
        u_in = internal_carotid_R8_A_module.u,
        v_out = internal_carotid_R8_C_module.v,
        l = Parameters1.l_internal_carotid_R8_B,
        E = Parameters1.E_internal_carotid_R8_B,
        r = Parameters1.r_internal_carotid_R8_B,
        t = environment1.time_)
    annotation (Placement(transformation(extent={{0,-25},{20,-20}})));
    BG_Modules_cellml.pp_BC_type internal_carotid_R8_C_module(
        u_out = Systemic1.u_svn,
        u_in = internal_carotid_R8_B_module.u,
        l = Parameters1.l_internal_carotid_R8_C,
        E = Parameters1.E_internal_carotid_R8_C,
        R_T = Parameters1.R_T_internal_carotid_R8_C,
        C_T = Parameters1.C_T_internal_carotid_R8_C,
        r = Parameters1.r_internal_carotid_R8_C,
        t = environment1.time_)
    annotation (Placement(transformation(extent={{25,-25},{45,-20}})));
    BG_Modules_cellml.pp_BC_type external_carotid_T2_R26_module(
        u_out = Systemic1.u_svn,
        u_in = common_carotid_R6_C_module.u,
        l = Parameters1.l_external_carotid_T2_R26,
        E = Parameters1.E_external_carotid_T2_R26,
        R_T = Parameters1.R_T_external_carotid_T2_R26,
        C_T = Parameters1.C_T_external_carotid_T2_R26,
        r = Parameters1.r_external_carotid_T2_R26,
        t = environment1.time_)
    annotation (Placement(transformation(extent={{50,-25},{70,-20}})));
    BG_Modules_cellml.pv_type common_carotid_L48_A_module(
        u_in = aortic_arch_C46_module.u,
        v_out = common_carotid_L48_B_module.v,
        l = Parameters1.l_common_carotid_L48_A,
        E = Parameters1.E_common_carotid_L48_A,
        r = Parameters1.r_common_carotid_L48_A,
        t = environment1.time_)
    annotation (Placement(transformation(extent={{75,-25},{95,-20}})));
    BG_Modules_cellml.pv_type common_carotid_L48_B_module(
        u_in = common_carotid_L48_A_module.u,
        v_out = common_carotid_L48_C_module.v,
        l = Parameters1.l_common_carotid_L48_B,
        E = Parameters1.E_common_carotid_L48_B,
        r = Parameters1.r_common_carotid_L48_B,
        t = environment1.time_)
    annotation (Placement(transformation(extent={{-100,-35},{-80,-30}})));
    BG_Modules_cellml.pv_type common_carotid_L48_C_module(
        u_in = common_carotid_L48_B_module.u,
        v_out = common_carotid_L48_D_module.v,
        l = Parameters1.l_common_carotid_L48_C,
        E = Parameters1.E_common_carotid_L48_C,
        r = Parameters1.r_common_carotid_L48_C,
        t = environment1.time_)
    annotation (Placement(transformation(extent={{-75,-35},{-55,-30}})));
    BG_Modules_cellml.pv_jII_type common_carotid_L48_D_module(
        v_out_1 = internal_carotid_L50_A_module.v,
        v_out_2 = external_carotid_T2_L62_module.v,
        u_in = common_carotid_L48_C_module.u,
        l = Parameters1.l_common_carotid_L48_D,
        E = Parameters1.E_common_carotid_L48_D,
        r = Parameters1.r_common_carotid_L48_D,
        t = environment1.time_)
    annotation (Placement(transformation(extent={{-50,-35},{-30,-30}})));
    BG_Modules_cellml.pv_type internal_carotid_L50_A_module(
        u_in = common_carotid_L48_D_module.u,
        v_out = internal_carotid_L50_B_module.v,
        l = Parameters1.l_internal_carotid_L50_A,
        E = Parameters1.E_internal_carotid_L50_A,
        r = Parameters1.r_internal_carotid_L50_A,
        t = environment1.time_)
    annotation (Placement(transformation(extent={{-25,-35},{-5,-30}})));
    BG_Modules_cellml.pv_type internal_carotid_L50_B_module(
        u_in = internal_carotid_L50_A_module.u,
        v_out = internal_carotid_L50_C_module.v,
        l = Parameters1.l_internal_carotid_L50_B,
        E = Parameters1.E_internal_carotid_L50_B,
        r = Parameters1.r_internal_carotid_L50_B,
        t = environment1.time_)
    annotation (Placement(transformation(extent={{0,-35},{20,-30}})));
    BG_Modules_cellml.pp_BC_type internal_carotid_L50_C_module(
        u_out = Systemic1.u_svn,
        u_in = internal_carotid_L50_B_module.u,
        l = Parameters1.l_internal_carotid_L50_C,
        E = Parameters1.E_internal_carotid_L50_C,
        R_T = Parameters1.R_T_internal_carotid_L50_C,
        C_T = Parameters1.C_T_internal_carotid_L50_C,
        r = Parameters1.r_internal_carotid_L50_C,
        t = environment1.time_)
    annotation (Placement(transformation(extent={{25,-35},{45,-30}})));
    BG_Modules_cellml.pp_BC_type external_carotid_T2_L62_module(
        u_out = Systemic1.u_svn,
        u_in = common_carotid_L48_D_module.u,
        l = Parameters1.l_external_carotid_T2_L62,
        E = Parameters1.E_external_carotid_T2_L62,
        R_T = Parameters1.R_T_external_carotid_T2_L62,
        C_T = Parameters1.C_T_external_carotid_T2_L62,
        r = Parameters1.r_external_carotid_T2_L62,
        t = environment1.time_)
    annotation (Placement(transformation(extent={{50,-35},{70,-30}})));
    BG_Modules_cellml.pp_BC_type vertebral_L2_module(
        u_out = Systemic1.u_svn,
        u_in = subclavian_L66_module.u,
        l = Parameters1.l_vertebral_L2,
        E = Parameters1.E_vertebral_L2,
        R_T = Parameters1.R_T_vertebral_L2,
        C_T = Parameters1.C_T_vertebral_L2,
        r = Parameters1.r_vertebral_L2,
        t = environment1.time_)
    annotation (Placement(transformation(extent={{75,-35},{95,-30}})));
    BG_Modules_cellml.pp_BC_type vertebral_R272_module(
        u_out = Systemic1.u_svn,
        u_in = subclavian_R28_module.u,
        l = Parameters1.l_vertebral_R272,
        E = Parameters1.E_vertebral_R272,
        R_T = Parameters1.R_T_vertebral_R272,
        C_T = Parameters1.C_T_vertebral_R272,
        r = Parameters1.r_vertebral_R272,
        t = environment1.time_)
    annotation (Placement(transformation(extent={{-100,-45},{-80,-40}})));
    main_ADAN_86_ec0680f.environment environment1
    annotation (Placement(transformation(extent={{-75,-45},{-55,-40}})));
    replaceable main_ADAN_86_ec0680f.Systemic Systemic1(
        u_ra = Heart1.u_ra,
        C_svn = Parameters1.C_svn,
        R_svn = Parameters1.R_svn,
        t = environment1.time_,
        v_posterior_intercostal_T1_R98 = posterior_intercostal_T1_R98_module.v_T,
        v_posterior_intercostal_T1_L102 = posterior_intercostal_T1_L102_module.v_T,
        v_posterior_intercostal_T2_R106 = posterior_intercostal_T2_R106_module.v_T,
        v_posterior_intercostal_T2_L110 = posterior_intercostal_T2_L110_module.v_T,
        v_left_gastric_T3_C120 = left_gastric_T3_C120_module.v_T,
        v_dorsal_pancreatic_T1_C124 = dorsal_pancreatic_T1_C124_module.v_T,
        v_splenic_T2_C126 = splenic_T2_C126_module.v_T,
        v_hepatic_artery_proper_left_branch_C132 = hepatic_artery_proper_left_branch_C132_module.v_T,
        v_hepatic_artery_proper_right_branch_C134 = hepatic_artery_proper_right_branch_C134_module.v_T,
        v_middle_colic_T8_C140 = middle_colic_T8_C140_module.v_T,
        v_jejunal_3_T10_C144 = jejunal_3_T10_C144_module.v_T,
        v_jejunal_6_T11_C148 = jejunal_6_T11_C148_module.v_T,
        v_ileocolic_T9_C152 = ileocolic_T9_C152_module.v_T,
        v_ileal_4_T12_C156 = ileal_4_T12_C156_module.v_T,
        v_ileal_6_T13_C160 = ileal_6_T13_C160_module.v_T,
        v_superior_mesenteric_T4_C162 = superior_mesenteric_T4_C162_module.v_T,
        v_inferior_segmental_T5_L170 = inferior_segmental_T5_L170_module.v_T,
        v_superior_segmental_T4_L172 = superior_segmental_T4_L172_module.v_T,
        v_renal_posterior_branch_T3_L174 = renal_posterior_branch_T3_L174_module.v_T,
        v_superior_segmental_T4_R182 = superior_segmental_T4_R182_module.v_T,
        v_inferior_segmental_T5_R184 = inferior_segmental_T5_R184_module.v_T,
        v_renal_posterior_branch_T3_R186 = renal_posterior_branch_T3_R186_module.v_T,
        v_inferior_mesenteric_T5_C190 = inferior_mesenteric_T5_C190_module.v_T,
        v_internal_iliac_T1_R218 = internal_iliac_T1_R218_module.v_T,
        v_profundus_T2_R224 = profundus_T2_R224_module.v_T,
        v_anterior_tibial_T3_R230 = anterior_tibial_T3_R230_module.v_T,
        v_posterior_tibial_T4_R236 = posterior_tibial_T4_R236_module.v_T,
        v_internal_iliac_T1_L196 = internal_iliac_T1_L196_module.v_T,
        v_profundus_T2_L202 = profundus_T2_L202_module.v_T,
        v_anterior_tibial_T3_L208 = anterior_tibial_T3_L208_module.v_T,
        v_posterior_tibial_T4_L214 = posterior_tibial_T4_L214_module.v_T,
        v_posterior_interosseous_T3_R40 = posterior_interosseous_T3_R40_module.v_T,
        v_ulnar_T2_R42 = ulnar_T2_R42_module.v_T,
        v_radial_T1_R44 = radial_T1_R44_module.v_T,
        v_posterior_interosseous_T3_L88 = posterior_interosseous_T3_L88_module.v_T,
        v_ulnar_T2_L90 = ulnar_T2_L90_module.v_T,
        v_radial_T1_L92 = radial_T1_L92_module.v_T,
        v_external_carotid_T2_R26 = external_carotid_T2_R26_module.v_T,
        v_external_carotid_T2_L62 = external_carotid_T2_L62_module.v_T,
        v_internal_carotid_R8_C = internal_carotid_R8_C_module.v_T,
        v_internal_carotid_L50_C = internal_carotid_L50_C_module.v_T,
        v_vertebral_R272 = vertebral_R272_module.v_T,
        v_vertebral_L2 = vertebral_L2_module.v_T)
    annotation (Placement(transformation(extent={{-50,-45},{-30,-40}})));
    replaceable main_ADAN_86_ec0680f.Pulmonary Pulmonary1(
        u_la = Heart1.u_la,
        v_rv = Heart1.v_rv,
        C_pas = Parameters1.C_pas,
        C_pat = Parameters1.C_pat,
        C_pvn = Parameters1.C_pvn,
        R_pas = Parameters1.R_pas,
        R_pat = Parameters1.R_pat,
        R_par = Parameters1.R_par,
        R_pcp = Parameters1.R_pcp,
        R_pvn = Parameters1.R_pvn,
        I_pas = Parameters1.I_pas,
        I_pat = Parameters1.I_pat,
        t = environment1.time_)
    annotation (Placement(transformation(extent={{-25,-45},{-5,-40}})));
    replaceable main_ADAN_86_ec0680f.Heart Heart1(
        u_root = ascending_aorta_module.u_C,
        v_svn = Systemic1.v_svn,
        u_pas = Pulmonary1.u_pas,
        v_pvn = Pulmonary1.v_pvn,
        T = Parameters1.T,
        Tpwb = Parameters1.Tpwb,
        Tpww = Parameters1.Tpww,
        Ts1 = Parameters1.Ts1,
        Ts2 = Parameters1.Ts2,
        CV_ra = Parameters1.CV_ra,
        CV_rv = Parameters1.CV_rv,
        CV_la = Parameters1.CV_la,
        CV_lv = Parameters1.CV_lv,
        E_lv_Max = Parameters1.E_lv_Max,
        E_lv_Min = Parameters1.E_lv_Min,
        E_la_Max = Parameters1.E_la_Max,
        E_la_Min = Parameters1.E_la_Min,
        E_rv_Max = Parameters1.E_rv_Max,
        E_rv_Min = Parameters1.E_rv_Min,
        E_ra_Max = Parameters1.E_ra_Max,
        E_ra_Min = Parameters1.E_ra_Min,
        u_ra_0 = Parameters1.u_ra_0,
        u_rv_0 = Parameters1.u_rv_0,
        u_la_0 = Parameters1.u_la_0,
        u_lv_0 = Parameters1.u_lv_0,
        q_ra_0 = Parameters1.q_ra_0,
        q_rv_0 = Parameters1.q_rv_0,
        q_la_0 = Parameters1.q_la_0,
        q_lv_0 = Parameters1.q_lv_0,
        t = environment1.time_)
    annotation (Placement(transformation(extent={{0,-45},{20,-40}})));
    main_ADAN_86_ec0680f.ascending_aorta ascending_aorta1(
        u = ascending_aorta_module.u,
        v = ascending_aorta_module.v)
    annotation (Placement(transformation(extent={{25,-45},{45,-40}})));
    Modelica.Blocks.Sources.Trapezoid Valsalva(
      amplitude=5320,
      rising=1,
      width=20,
      falling=1,
      period=60,
      nperiod=1,
      offset=0,
      startTime=20)
      annotation (Placement(transformation(extent={{50,-86},{30,-66}})));
  equation

    connect(Heart1.thoracic_pressure, Valsalva.y) annotation (Line(points={{10,
            -45},{20,-45},{20,-76},{29,-76}}, color={0,0,127}));
    connect(Pulmonary1.thoracic_pressure, Valsalva.y) annotation (Line(points={
            {-15,-45},{8,-45},{8,-76},{29,-76}}, color={0,0,127}));
  end CardiovascularSystem;